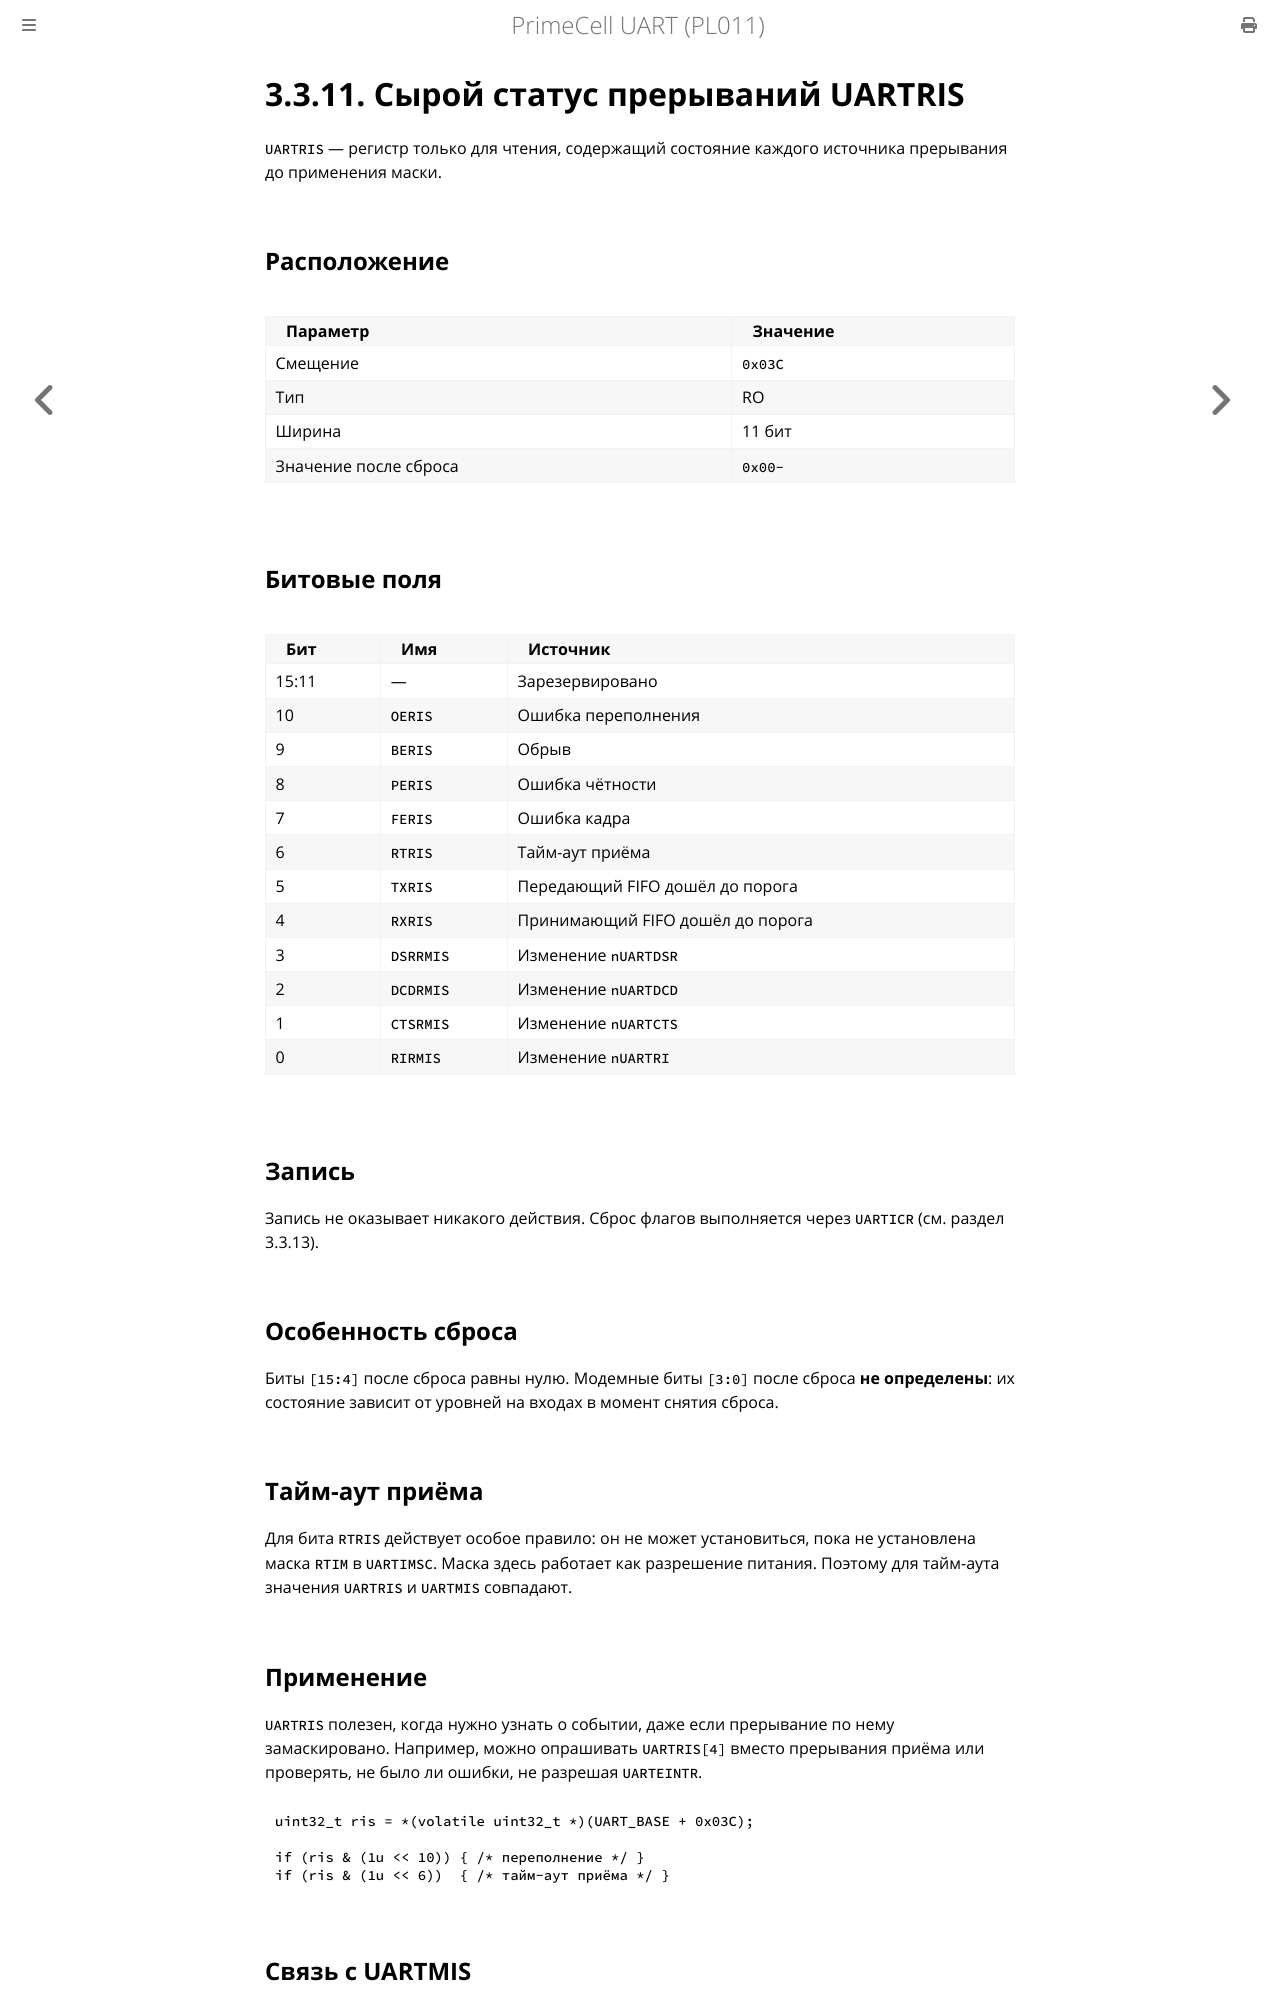

repository: MiCkEyZzZ/pl011 · page: ch03-uartris.html · generator: mdbook

# 3.3.11. Сырой статус прерываний UARTRIS

`UARTRIS` — регистр только для чтения, содержащий состояние каждого
источника прерывания до применения маски.

## Расположение

| Параметр | Значение |
|----------|----------|
| Смещение | `0x03C` |
| Тип | RO |
| Ширина | 11 бит |
| Значение после сброса | `0x00−` |

## Битовые поля

| Бит | Имя | Источник |
|-----|-----|----------|
| 15:11 | — | Зарезервировано |
| 10 | `OERIS` | Ошибка переполнения |
| 9 | `BERIS` | Обрыв |
| 8 | `PERIS` | Ошибка чётности |
| 7 | `FERIS` | Ошибка кадра |
| 6 | `RTRIS` | Тайм-аут приёма |
| 5 | `TXRIS` | Передающий FIFO дошёл до порога |
| 4 | `RXRIS` | Принимающий FIFO дошёл до порога |
| 3 | `DSRRMIS` | Изменение `nUARTDSR` |
| 2 | `DCDRMIS` | Изменение `nUARTDCD` |
| 1 | `CTSRMIS` | Изменение `nUARTCTS` |
| 0 | `RIRMIS` | Изменение `nUARTRI` |

## Запись

Запись не оказывает никакого действия. Сброс флагов выполняется через
`UARTICR` (см. раздел 3.3.13).

## Особенность сброса

Биты `[15:4]` после сброса равны нулю. Модемные биты `[3:0]` после
сброса **не определены**: их состояние зависит от уровней на входах
в момент снятия сброса.

## Тайм-аут приёма

Для бита `RTRIS` действует особое правило: он не может установиться,
пока не установлена маска `RTIM` в `UARTIMSC`. Маска здесь работает
как разрешение питания. Поэтому для тайм-аута значения `UARTRIS`
и `UARTMIS` совпадают.

## Применение

`UARTRIS` полезен, когда нужно узнать о событии, даже если прерывание
по нему замаскировано. Например, можно опрашивать `UARTRIS[4]`
вместо прерывания приёма или проверять, не было ли ошибки, не разрешая
`UARTEINTR`.

```c
uint32_t ris = *(volatile uint32_t *)(UART_BASE + 0x03C);

if (ris & (1u << 10)) { /* переполнение */ }
if (ris & (1u << 6))  { /* тайм-аут приёма */ }
```
